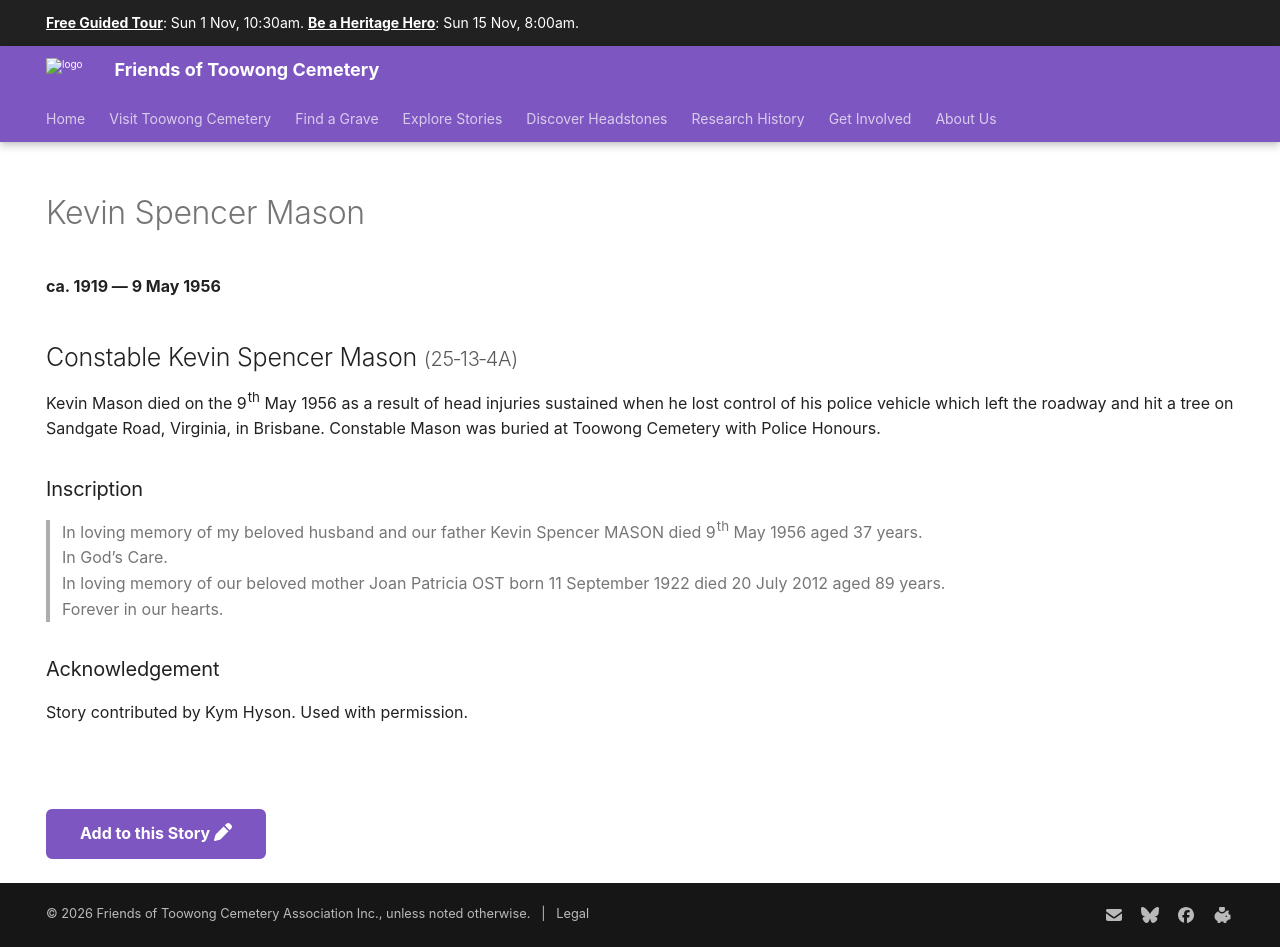

repository: 1871fotc/1871fotc.github.io · page: research/kevin-spencer-mason/index.html · generator: mkdocs

---
hide:
  - toc
  - navigation 
---

# Kevin Spencer Mason

**ca. 1919 — 9 May 1956**

## Constable Kevin Spencer Mason <small>(25‑13‑4A)</small>

Kevin Mason died on the 9^th^ May 1956 as a result of head injuries sustained when he lost control of his police vehicle which left the roadway and hit a tree on Sandgate Road, Virginia, in Brisbane.  Constable Mason was buried at Toowong Cemetery with Police Honours.

### Inscription

>In loving memory of my beloved husband and our father Kevin Spencer MASON died 9^th^ May 1956 aged 37 years. <br>
>In God’s Care.    <br>
>In loving memory of our beloved mother Joan Patricia OST born 11 September 1922 died 20 July 2012 aged 89 years.  <br> 
>Forever in our hearts.  <br>
<!--
>“KEVIN”  <br>
-->
 
### Acknowledgement

Story contributed by Kym Hyson. Used with permission.


--8<-- "snippets/add-to-this-story.md"
